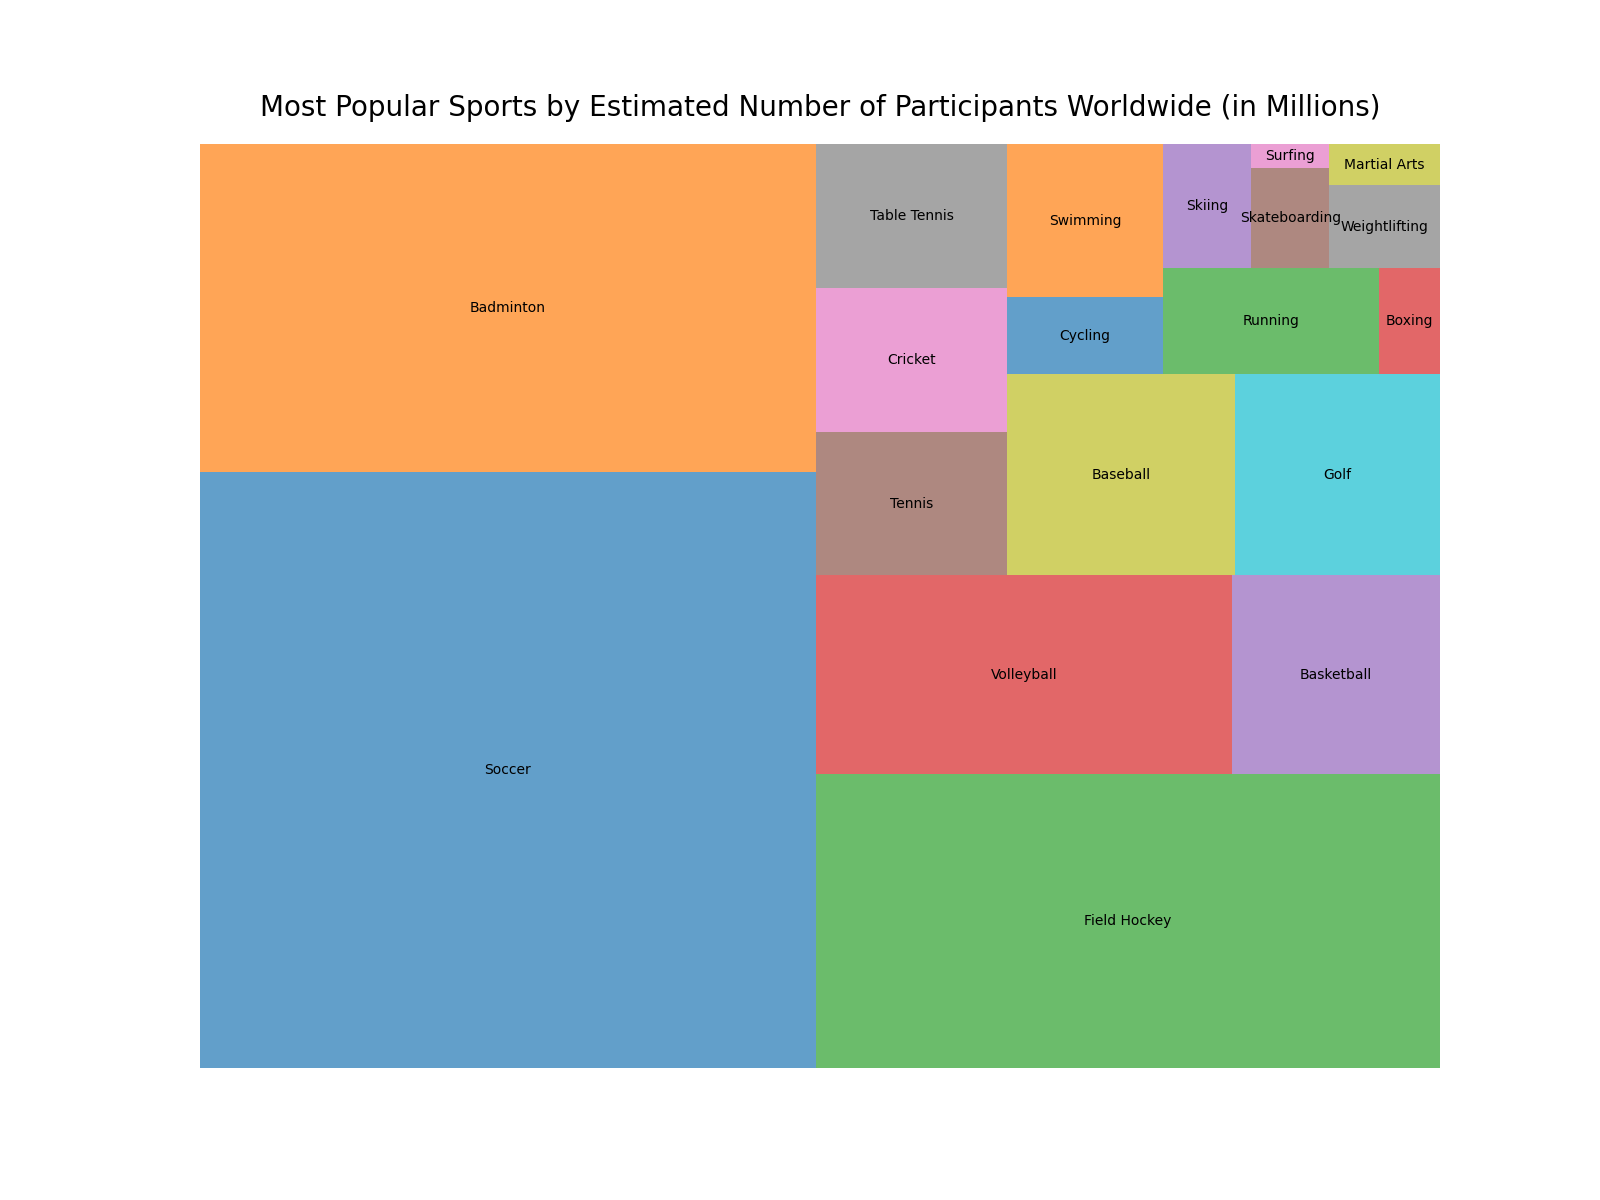

Values plotted in this chart, from the file beside it:
Sport, Participants (Millions), Color
Soccer, 4000, #1f77b4
Badminton, 2200, #ff7f0e
Field Hockey, 2000, #2ca02c
Volleyball, 900, #d62728
Basketball, 450, #9467bd
Tennis, 300, #8c564b
Cricket, 300, #e377c2
Table Tennis, 300, #7f7f7f
Baseball, 500, #bcbd22
Golf, 450, #17becf
Cycling, 130, #1f77b4
Swimming, 260, #ff7f0e
Running, 250, #2ca02c
Boxing, 70, #d62728
Skiing, 120, #9467bd
Skateboarding, 85, #8c564b
Surfing, 20, #e377c2
Weightlifting, 100, #7f7f7f
Martial Arts, 50, #bcbd22
